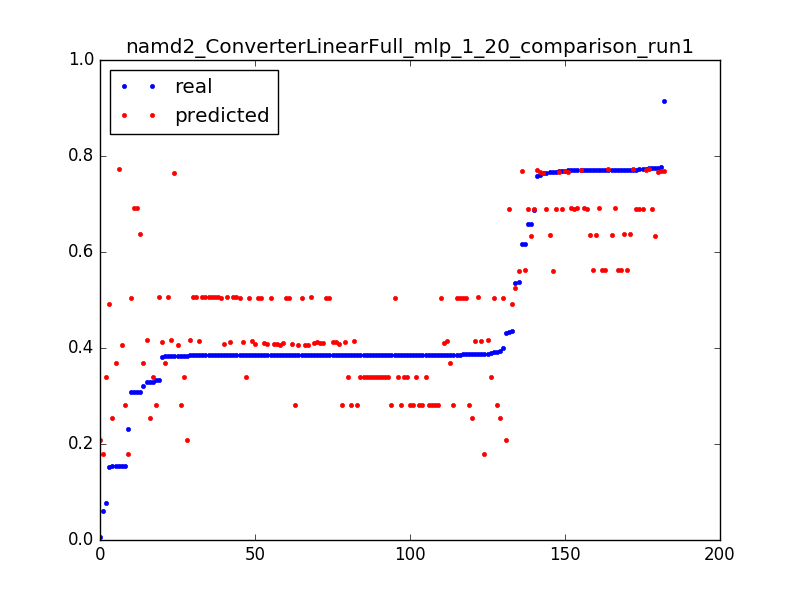

Data behind this chart, as committed beside it:
0.3080520119336591, 0.691694409988, 0.050955414012738856
0.006304, 0.2076, 0.003185
0.431, 0.2075, 0.006369
0.3843, 0.2074, 0.009554
0.06133, 0.1799, 0.003185
0.3881, 0.1796, 0.006369
0.2306, 0.1792, 0.009554
0.329, 0.3392, 0.003185
0.3843, 0.3392, 0.006369
0.385, 0.3392, 0.009554
0.3853, 0.3392, 0.01274
0.3854, 0.3392, 0.01592
0.3854, 0.3392, 0.01911
0.3854, 0.3392, 0.02229
0.3855, 0.3391, 0.02548
0.3904, 0.3391, 0.02866
0.3855, 0.3391, 0.03185
0.3856, 0.3391, 0.03503
0.3854, 0.3391, 0.03822
0.3854, 0.3391, 0.0414
0.3854, 0.339, 0.04459
0.3854, 0.339, 0.04777
0.3855, 0.339, 0.05096
0.3855, 0.339, 0.05414
0.3854, 0.339, 0.05732
0.3855, 0.339, 0.06051
0.3855, 0.339, 0.06369
0.0771, 0.3389, 0.06688
0.3326, 0.2817, 0.003185
0.3842, 0.2817, 0.006369
0.385, 0.2817, 0.009554
0.3853, 0.2818, 0.01274
0.3853, 0.2818, 0.01592
0.3854, 0.2818, 0.01911
0.3862, 0.2818, 0.02229
0.3856, 0.2818, 0.02548
0.3856, 0.2818, 0.02866
0.3855, 0.2818, 0.03185
0.3855, 0.2818, 0.03503
0.3855, 0.2818, 0.03822
0.3855, 0.2818, 0.0414
0.3855, 0.2818, 0.04459
0.3855, 0.2818, 0.04777
0.3866, 0.2819, 0.05096
0.3856, 0.2819, 0.05414
0.3911, 0.2819, 0.05732
0.3856, 0.2819, 0.06051
0.1542, 0.2819, 0.06369
0.5362, 0.5248, 0.003185
0.4361, 0.491, 0.003185
0.153, 0.4908, 0.006369
0.658, 0.6337, 0.003185
0.7758, 0.6342, 0.006369
0.7707, 0.6346, 0.009554
0.7708, 0.6351, 0.01274
0.7666, 0.6356, 0.01592
0.7707, 0.636, 0.01911
0.771, 0.6365, 0.02229
0.7709, 0.6369, 0.02548
0.3084, 0.6374, 0.02866
0.5366, 0.5614, 0.003185
... 122 more rows
